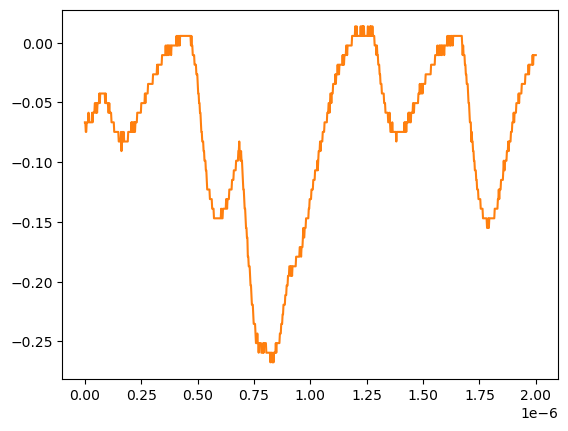

Source data for this figure (header and first rows):
# KEYSIGHT TECHNOLOGIES, MSO-X 3024T, MY58262555, 07.30.2019051434
# time, 1
# 2024-07-24 15:40:37.408971
0.000000000000000000e+00, -6.663320000000000354e-02
2.002002002002001797e-09, -6.663320000000000354e-02
4.004004004004003593e-09, -7.467340000000000089e-02
6.006006006006005804e-09, -7.467340000000000089e-02
8.008008008008007187e-09, -6.663320000000000354e-02
1.001001001001000857e-08, -6.663320000000000354e-02
1.201201201201201161e-08, -6.663320000000000354e-02
1.401401401401401299e-08, -6.663320000000000354e-02
1.601601601601601437e-08, -5.859299999999999925e-02
1.801801801801801741e-08, -6.663320000000000354e-02
2.002002002002001714e-08, -6.663320000000000354e-02
2.202202202202202018e-08, -6.663320000000000354e-02
2.402402402402402322e-08, -6.663320000000000354e-02
2.602602602602602294e-08, -6.663320000000000354e-02
2.802802802802802598e-08, -6.663320000000000354e-02
3.003003003003002571e-08, -6.663320000000000354e-02
3.203203203203202875e-08, -5.859299999999999925e-02
3.403403403403403179e-08, -6.663320000000000354e-02
3.603603603603603482e-08, -5.859299999999999925e-02
3.803803803803803124e-08, -5.859299999999999925e-02
4.004004004004003428e-08, -5.859299999999999925e-02
4.204204204204203732e-08, -5.859299999999999925e-02
4.404404404404404036e-08, -5.055280000000000190e-02
4.604604604604604339e-08, -5.055280000000000190e-02
4.804804804804804643e-08, -5.859299999999999925e-02
5.005005005005004285e-08, -5.859299999999999925e-02
5.205205205205204589e-08, -5.055280000000000190e-02
5.405405405405404893e-08, -5.859299999999999925e-02
5.605605605605605196e-08, -5.055280000000000190e-02
5.805805805805805500e-08, -5.055280000000000190e-02
6.006006006006005142e-08, -5.055280000000000190e-02
6.206206206206205446e-08, -5.055280000000000190e-02
6.406406406406405750e-08, -4.251259999999999761e-02
6.606606606606606053e-08, -5.055280000000000190e-02
6.806806806806806357e-08, -4.251259999999999761e-02
7.007007007007006661e-08, -4.251259999999999761e-02
7.207207207207206965e-08, -4.251259999999999761e-02
7.407407407407407268e-08, -4.251259999999999761e-02
7.607607607607606249e-08, -4.251259999999999761e-02
7.807807807807806552e-08, -4.251259999999999761e-02
8.008008008008006856e-08, -4.251259999999999761e-02
8.208208208208207160e-08, -4.251259999999999761e-02
8.408408408408407464e-08, -4.251259999999999761e-02
8.608608608608607767e-08, -4.251259999999999761e-02
8.808808808808808071e-08, -4.251259999999999761e-02
9.009009009009008375e-08, -5.055280000000000190e-02
9.209209209209208679e-08, -4.251259999999999761e-02
9.409409409409408982e-08, -5.055280000000000190e-02
9.609609609609609286e-08, -5.055280000000000190e-02
9.809809809809808266e-08, -5.055280000000000190e-02
1.001001001001000857e-07, -5.055280000000000190e-02
1.021021021021020887e-07, -5.055280000000000190e-02
1.041041041041040918e-07, -5.859299999999999925e-02
1.061061061061060948e-07, -5.859299999999999925e-02
1.081081081081080979e-07, -5.055280000000000190e-02
1.101101101101101009e-07, -5.859299999999999925e-02
1.121121121121121039e-07, -5.859299999999999925e-02
1.141141141141141070e-07, -5.859299999999999925e-02
... 942 more rows
